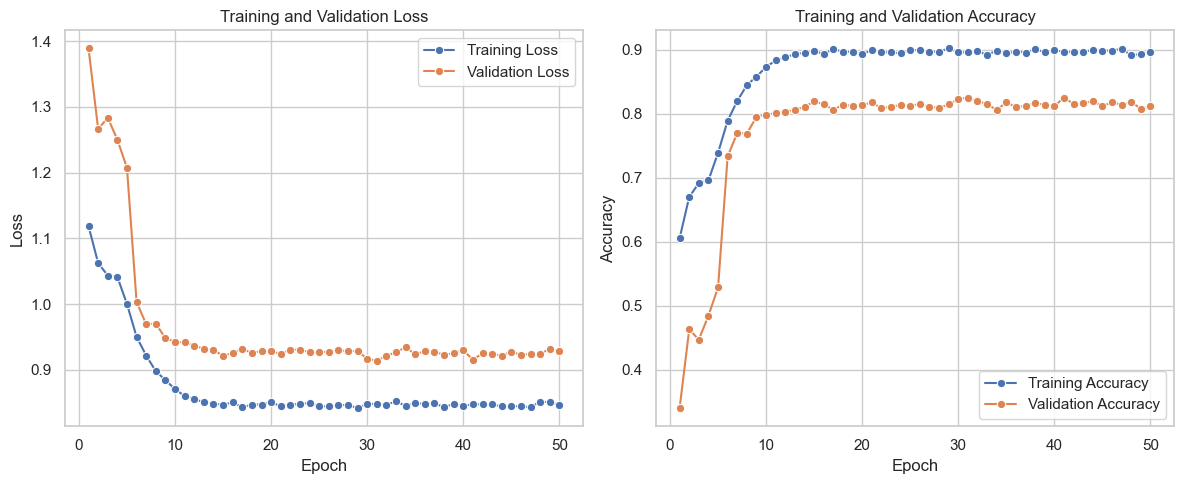

Data behind this chart, as committed beside it:
, Train Loss, Validation Loss, Train Accuracy, Validation Accuracy
0, 1.119, 1.389, 0.6055, 0.3402
1, 1.063, 1.266, 0.67, 0.4632
2, 1.044, 1.284, 0.6917, 0.4474
3, 1.041, 1.25, 0.6959, 0.4847
4, 1, 1.207, 0.739, 0.5288
5, 0.9503, 1.003, 0.7891, 0.7334
6, 0.9218, 0.9694, 0.82, 0.7699
7, 0.898, 0.9703, 0.8446, 0.769
8, 0.8845, 0.9483, 0.8581, 0.7951
9, 0.8708, 0.9428, 0.8729, 0.7988
10, 0.8603, 0.9419, 0.8832, 0.8006
11, 0.8558, 0.9366, 0.8881, 0.8032
12, 0.8507, 0.9325, 0.893, 0.8061
13, 0.8488, 0.9303, 0.8951, 0.8106
14, 0.8468, 0.9216, 0.8985, 0.8195
15, 0.8508, 0.9255, 0.8928, 0.8146
16, 0.843, 0.9317, 0.9013, 0.8064
17, 0.8473, 0.9258, 0.8964, 0.8139
18, 0.8473, 0.9288, 0.8965, 0.8123
19, 0.8509, 0.928, 0.8927, 0.8129
20, 0.8447, 0.9247, 0.8992, 0.8183
21, 0.8471, 0.9306, 0.8964, 0.8083
22, 0.8482, 0.9307, 0.8957, 0.8111
23, 0.8496, 0.9271, 0.8943, 0.8135
24, 0.8447, 0.9272, 0.8989, 0.8128
25, 0.8444, 0.9278, 0.8996, 0.8149
26, 0.8461, 0.9298, 0.8967, 0.8108
27, 0.847, 0.9286, 0.8967, 0.8092
28, 0.8416, 0.9285, 0.902, 0.8145
29, 0.8486, 0.917, 0.8958, 0.8232
30, 0.8479, 0.9139, 0.8959, 0.8249
31, 0.8468, 0.9214, 0.8977, 0.8193
32, 0.8524, 0.927, 0.8919, 0.8155
33, 0.8451, 0.9343, 0.8986, 0.8053
34, 0.8499, 0.9238, 0.8943, 0.8183
35, 0.848, 0.9283, 0.8971, 0.8101
36, 0.8494, 0.9275, 0.8956, 0.8124
37, 0.8431, 0.9229, 0.9005, 0.8169
38, 0.8482, 0.9256, 0.8965, 0.8138
39, 0.8452, 0.9301, 0.899, 0.8117
40, 0.8475, 0.9156, 0.8965, 0.8253
41, 0.8476, 0.9252, 0.8963, 0.8152
42, 0.8475, 0.9246, 0.896, 0.8166
43, 0.8445, 0.9214, 0.9, 0.8197
44, 0.8448, 0.928, 0.8985, 0.8117
45, 0.8448, 0.9227, 0.8987, 0.8179
46, 0.843, 0.9245, 0.9013, 0.814
47, 0.8519, 0.9242, 0.8911, 0.8182
48, 0.8506, 0.9321, 0.8935, 0.8079
49, 0.847, 0.928, 0.896, 0.8114
